The GitHub repository gabrieldgf4/insect-leaf-predation-dataset contains a labelled image folder "dataset" with 5 categories: caterpillar, gastropod, grasshopper, green cow, healthy leaf. Examples follow, each with its label.

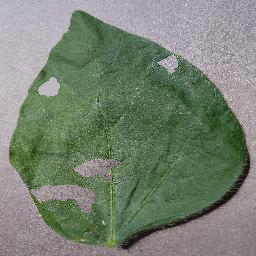
Label: grasshopper

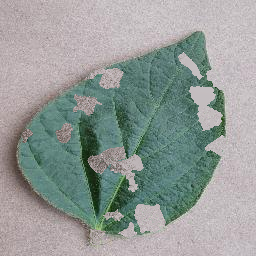
Label: gastropod

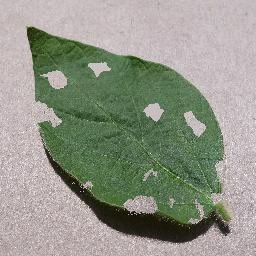
Label: gastropod

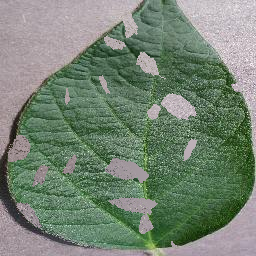
Label: green cow

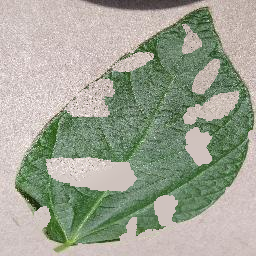
Label: caterpillar

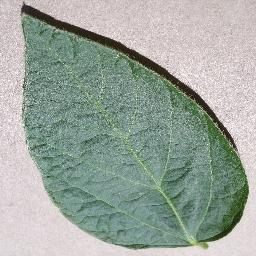
Label: healthy leaf
